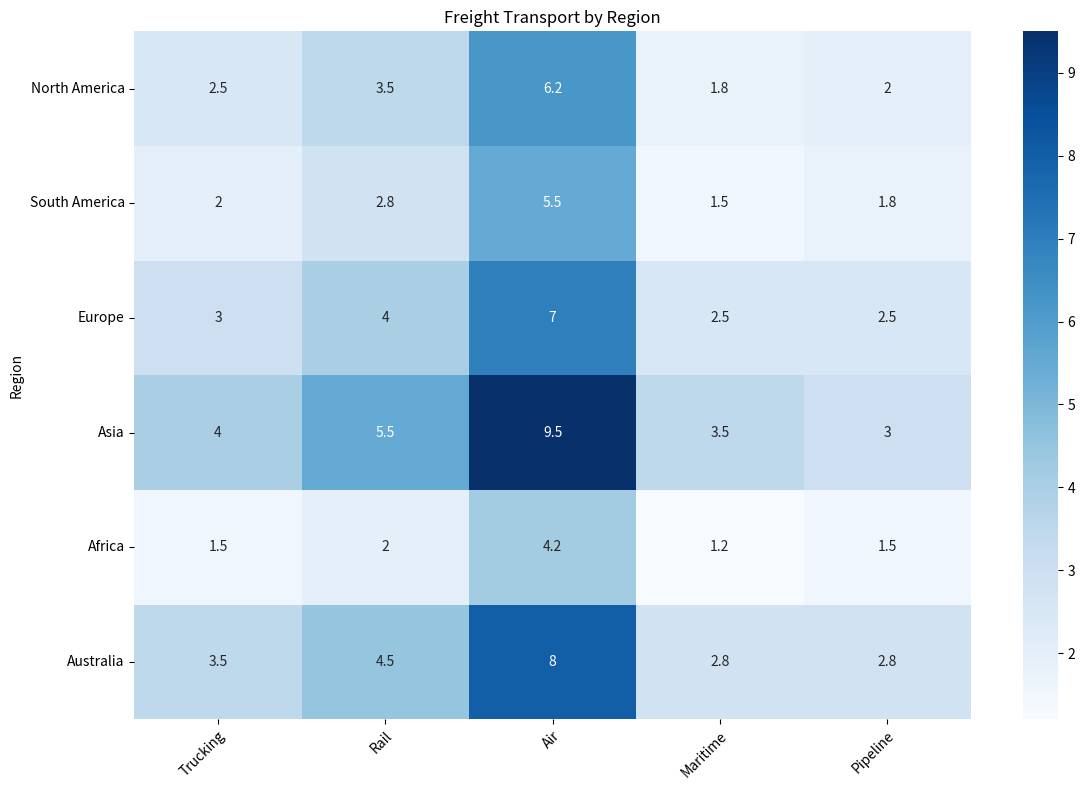

Reproduce this figure in Python. (Note: this script raises an exception after producing the figure.)

import numpy as np
import pandas as pd
import matplotlib.pyplot as plt
import seaborn as sns

# Create data dictionary
data = {
    'Region': ['North America', 'South America', 'Europe', 'Asia', 'Africa', 'Australia'],
    'Trucking': [2.5, 2.0, 3.0, 4.0, 1.5, 3.5],
    'Rail': [3.5, 2.8, 4.0, 5.5, 2.0, 4.5],
    'Air': [6.2, 5.5, 7.0, 9.5, 4.2, 8.0],
    'Maritime': [1.8, 1.5, 2.5, 3.5, 1.2, 2.8],
    'Pipeline': [2.0, 1.8, 2.5, 3.0, 1.5, 2.8]
}

# Convert data to dataframe
df = pd.DataFrame.from_dict(data)

# Set region as index
df.set_index('Region', inplace=True)

# Set figure size
plt.figure(figsize=(12,8))

# Plot heatmap using sns.heatmap()
sns.heatmap(df, annot=True, cmap='Blues')

# Set ticks and tick labels for x and y axis
plt.xticks(np.arange(5)+0.5, labels=df.columns, rotation=45, ha='right', rotation_mode='anchor')
plt.yticks(np.arange(6)+0.5, labels=df.index, rotation=0, ha='right', rotation_mode='anchor')

# Add title
plt.title('Freight Transport by Region')

# Automatically resize the image
plt.tight_layout()

# Save figure
plt.savefig('output/final/heatmap/png/20231226-140552_9.png', bbox_inches='tight')

# Clear current image state
plt.clf()
